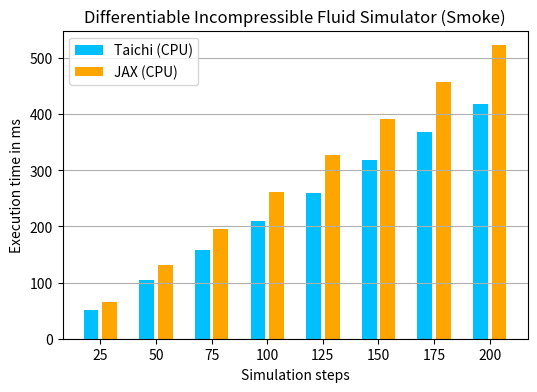

This chart was generated by the following Python code:
import matplotlib.pyplot as plt
import sys
import os

jax_cpu_results = {'jax_cpu': [{'steps': 25, 'time_ms': 65.91094207763672}, {'steps': 50, 'time_ms': 131.53125}, {'steps': 75, 'time_ms': 196.27066040039062}, {'steps': 100, 'time_ms': 261.52276611328125}, {'steps': 125, 'time_ms': 326.4784240722656}, {'steps': 150, 'time_ms': 391.44482421875}, {'steps': 175, 'time_ms': 456.5045166015625}, {'steps': 200, 'time_ms': 522.333251953125}]}

jax_gpu_results = {'jax_gpu': [{'steps': 25, 'time_ms': 10.054882049560547}, {'steps': 50, 'time_ms': 20.362703323364258}, {'steps': 75, 'time_ms': 28.36370849609375}, {'steps': 100, 'time_ms': 37.734405517578125}, {'steps': 125, 'time_ms': 49.2039909362793}, {'steps': 150, 'time_ms': 53.763267517089844}, {'steps': 175, 'time_ms': 66.99272918701172}, {'steps': 200, 'time_ms': 71.54842376708984}]}


taichi_results = {'taichi_cpu': [{'steps': 25, 'time_ms': 51.08319049759302}, {'steps': 50, 'time_ms': 103.85819099610671}, {'steps': 75, 'time_ms': 158.39250650606118}, {'steps': 100, 'time_ms': 209.04668950242922}, {'steps': 125, 'time_ms': 259.88954899366945}, {'steps': 150, 'time_ms': 318.44818698300514}, {'steps': 175, 'time_ms': 368.9125679957215}, {'steps': 200, 'time_ms': 418.57923500356264}], 'taichi_gpu': [{'steps': 25, 'time_ms': 4.84518900339026}, {'steps': 50, 'time_ms': 9.666016005212441}, {'steps': 75, 'time_ms': 14.41958149371203}, {'steps': 100, 'time_ms': 19.13971251633484}, {'steps': 125, 'time_ms': 23.946640998474322}, {'steps': 150, 'time_ms': 28.695989021798596}, {'steps': 175, 'time_ms': 33.55165199900512}, {'steps': 200, 'time_ms': 38.40553350164555}]}

def extract_perf(results):
    perf = []
    for record in results:
        perf.append(record["time_ms"])
    return perf

def extract_particles(results):
    particles = []
    for record in results:
        particles.append(record["steps"])
    return particles 

def plot_bar(jax_results, taichi_results):
    fig, ax = plt.subplots(figsize=(6,4))

    plot_series = "cpu"
    
    x_jax = extract_particles(jax_results["jax_" + plot_series])
    y_jax = extract_perf(jax_results["jax_" + plot_series])
    x_taichi = extract_particles(taichi_results["taichi_" + plot_series])
    y_taichi = extract_perf(taichi_results["taichi_" + plot_series])

    labels = ["{}".format(i) for i in x_jax]
    
    # series
    bar_pos = [i*3 for i in range(len(x_jax))]
    ax.bar(bar_pos, y_taichi, color='deepskyblue')

    bar_pos = [i*3+1 for i in range(len(x_taichi))]
    ax.bar(bar_pos, y_jax, color='orange')

    bar_pos_ticks = [i*3+0.5 for i in range(len(x_taichi))]
    ax.set_xticks(bar_pos_ticks, labels)
    
    plt.grid('minor', axis='y')
    plt.xlabel("Simulation steps")
    plt.ylabel("Execution time in ms")
    plt.legend(["Taichi ("+ plot_series.upper() + ")", "JAX ("+ plot_series.upper()+")"], loc='upper left')
    plt.title("Differentiable Incompressible Fluid Simulator (Smoke)")
    plt.savefig("fig/bench_"+ plot_series + ".png", dpi=150)

if __name__ == '__main__':
    try:
        os.makedirs('fig')
    except FileExistsError:
        pass

    jax_results = {**jax_cpu_results, **jax_gpu_results}
    taichi_results = taichi_results 
    plot_bar(jax_results, taichi_results)
